Image classification data set "Service-learning-model" (ajintalan16/Service-learning-model on GitHub). Class labels (3): akapulko, lagundi, sambong.

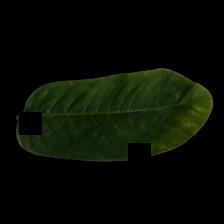
Label: akapulko

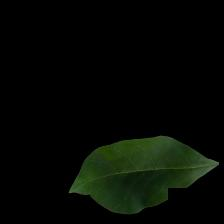
Label: lagundi

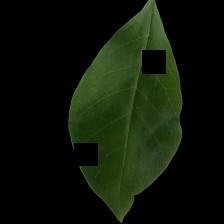
Label: lagundi

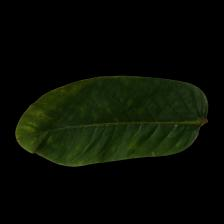
Label: akapulko

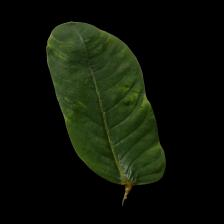
Label: akapulko

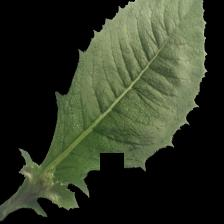
Label: sambong
